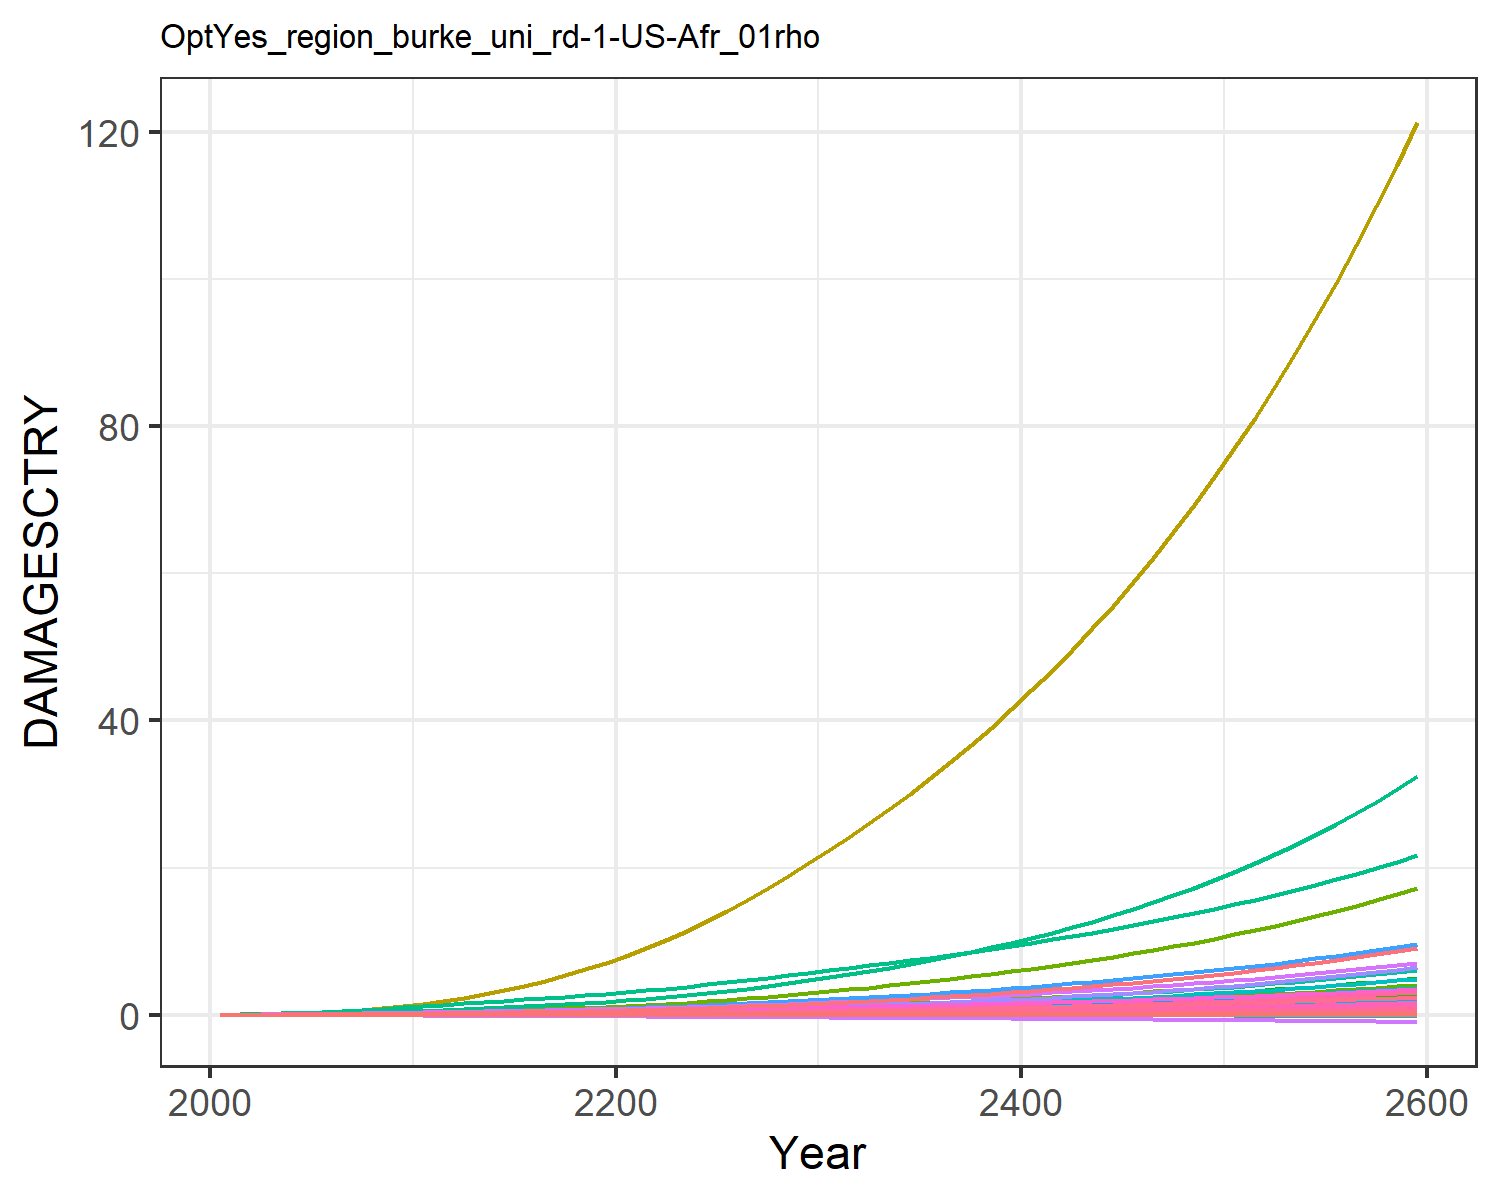

The data file committed next to this chart (first rows):
9.31785260838142e-6, 0.0003608619853795658, 1.0946381900809916e-5, 0.004765314077660638, 0.0018665133772867214, -2.8555077691104798e-5, 0.004069308976660987, -0.0011605177616461034, 7.170073115505463e-5, 1.2427679935976366e-5, -0.0006685173286926385, 7.403306069728318e-5, 0.00010175885351298185, 0.0019734179289593685, -3.319763079162955e-5, 0.0005294688058474064, 6.76897506562309e-5, -2.951047924832515e-5, -0.00022142116662110482, 1.7791280022773245e-5, 0.00014844423762505837, 0.013735724312249, 3.315999472221272e-5, 0.000124818396085883
2.16472145814311e-5, 0.000868, 2.1649259764202948e-5, 0.009596, 0.003492, -4.553207060508807e-5, 0.008101, -0.001717, 0.0001237, 2.8043595277404795e-5, -0.0009388, 0.0001671, 0.0002283, 0.003738, -4.863379622655364e-5, 0.001054, 0.0001227, -4.6062970929213616e-5, -0.0003597, 3.278262664494375e-5, 0.0002824, 0.02563, 6.020241769926983e-5, 0.0002345
4.881791486297468e-5, 0.001826, 3.810879983492775e-5, 0.01709, 0.00598, -7.35008422707763e-5, 0.01251, -0.002513, 0.0002145, 5.8315799375022556e-5, -0.001335, 0.0003435, 0.0004719, 0.007215, -7.161344834778702e-5, 0.001869, 0.0002044, -7.295656576444622e-5, -0.0005898, 5.532213065691592e-5, 0.0004899, 0.04368, 0.0001004, 0.0004498
9.546811629482331e-5, 0.003657, 6.144991784664718e-5, 0.02758, 0.009333, -0.0001084, 0.01816, -0.003415, 0.0003366, 0.0001146, -0.001759, 0.000671, 0.0009225, 0.01257, -9.617875114057304e-5, 0.003005, 0.0003116, -0.0001057, -0.0008805, 8.518791165172019e-5, 0.0007715, 0.06778, 0.0001532, 0.0007793
0.0001643, 0.00635, 9.105643393486775e-5, 0.0409, 0.01335, -0.0001489, 0.0245, -0.004365, 0.0004853, 0.0001945, -0.002185, 0.001137, 0.001559, 0.01997, -0.0001213, 0.00444, 0.0004378, -0.000143, -0.00122, 0.0001205, 0.00111, 0.09641, 0.0002153, 0.001231
0.0002497, 0.009741, 0.0001253, 0.05558, 0.01761, -0.0001924, 0.031, -0.005271, 0.0006491, 0.0002909, -0.002574, 0.001706, 0.002325, 0.02883, -0.0001466, 0.006011, 0.0005709, -0.0001827, -0.001587, 0.0001578, 0.00147, 0.1267, 0.0002807, 0.00177
0.0003446, 0.01371, 0.0001627, 0.07109, 0.02194, -0.0002376, 0.03735, -0.006088, 0.0008174, 0.000398, -0.002916, 0.002349, 0.003176, 0.03876, -0.0001737, 0.007661, 0.0007063, -0.0002241, -0.001967, 0.0001957, 0.001834, 0.1576, 0.0003473, 0.00237
0.0004467, 0.01853, 0.000202, 0.08787, 0.02625, -0.0002831, 0.04369, -0.006822, 0.0009814, 0.0005215, -0.003218, 0.003107, 0.004158, 0.04984, -0.0002035, 0.009433, 0.0008423, -0.0002661, -0.002346, 0.0002335, 0.002195, 0.1883, 0.0004142, 0.003036
0.0005566, 0.02441, 0.0002433, 0.1062, 0.0306, -0.0003288, 0.0502, -0.007508, 0.00114, 0.0006634, -0.003498, 0.004, 0.005289, 0.06229, -0.0002359, 0.01136, 0.0009813, -0.0003086, -0.002725, 0.0002721, 0.002558, 0.2197, 0.0004825, 0.00378
0.0006743, 0.03151, 0.0002867, 0.1265, 0.03503, -0.0003745, 0.05693, -0.008157, 0.001295, 0.0008254, -0.003758, 0.005045, 0.006582, 0.07616, -0.0002706, 0.01346, 0.001124, -0.0003515, -0.003102, 0.0003114, 0.002925, 0.2516, 0.0005525, 0.004601
0.0007938, 0.03898, 0.0003382, 0.1455, 0.03959, -0.0004273, 0.06493, -0.008906, 0.00147, 0.0009819, -0.004058, 0.006091, 0.007834, 0.09077, -0.0003121, 0.01542, 0.001271, -0.0004011, -0.003536, 0.0003521, 0.003302, 0.2848, 0.0006251, 0.005457
0.0009067, 0.04609, 0.000399, 0.1612, 0.04406, -0.0004875, 0.07446, -0.009746, 0.001664, 0.001116, -0.004393, 0.007034, 0.008912, 0.1056, -0.0003623, 0.01701, 0.001417, -0.0004583, -0.004029, 0.0003922, 0.003668, 0.3174, 0.0006968, 0.006311
0.00101, 0.05355, 0.0004675, 0.1782, 0.04879, -0.0005517, 0.08544, -0.01065, 0.001865, 0.001247, -0.004749, 0.007989, 0.009968, 0.1201, -0.0004184, 0.01871, 0.001573, -0.0005194, -0.004552, 0.0004348, 0.004053, 0.3521, 0.0007733, 0.007136
0.001111, 0.06145, 0.0005407, 0.1945, 0.05328, -0.0006158, 0.09697, -0.01151, 0.002061, 0.001377, -0.005069, 0.008967, 0.01101, 0.1352, -0.0004767, 0.02032, 0.001722, -0.0005807, -0.005072, 0.0004754, 0.004417, 0.3854, 0.0008465, 0.00798
0.001211, 0.0698, 0.0006189, 0.2104, 0.05765, -0.0006802, 0.1091, -0.01235, 0.002255, 0.001505, -0.005366, 0.009965, 0.01205, 0.1509, -0.000537, 0.02188, 0.001867, -0.0006424, -0.005592, 0.0005148, 0.004768, 0.4178, 0.0009179, 0.008839
0.00131, 0.07855, 0.0007027, 0.2261, 0.06194, -0.0007452, 0.1219, -0.01317, 0.002447, 0.001631, -0.005647, 0.01098, 0.01306, 0.167, -0.0005992, 0.02341, 0.00201, -0.0007048, -0.006117, 0.0005536, 0.00511, 0.4498, 0.0009881, 0.009709
0.001408, 0.08768, 0.0007926, 0.2419, 0.0662, -0.0008112, 0.1355, -0.014, 0.002641, 0.001754, -0.005916, 0.01201, 0.01406, 0.1837, -0.0006629, 0.02492, 0.002152, -0.000768, -0.006648, 0.0005919, 0.005449, 0.4817, 0.001058, 0.01059
0.001505, 0.09714, 0.0008888, 0.2578, 0.07045, -0.0008781, 0.15, -0.01483, 0.002836, 0.001875, -0.006175, 0.01305, 0.01505, 0.2009, -0.0007281, 0.02643, 0.002293, -0.000832, -0.007186, 0.0006301, 0.005785, 0.5136, 0.001127, 0.01147
0.001601, 0.1069, 0.0009916, 0.2738, 0.07472, -0.0009462, 0.1654, -0.01569, 0.003035, 0.001994, -0.006427, 0.0141, 0.01601, 0.2185, -0.0007945, 0.02795, 0.002434, -0.0008969, -0.007733, 0.0006683, 0.006121, 0.5458, 0.001197, 0.01236
0.001698, 0.1169, 0.001101, 0.2901, 0.07902, -0.001015, 0.1818, -0.01656, 0.003237, 0.00211, -0.006673, 0.01515, 0.01695, 0.2366, -0.000862, 0.02948, 0.002576, -0.0009628, -0.008289, 0.0007066, 0.006458, 0.5782, 0.001266, 0.01325
0.001805, 0.1279, 0.00122, 0.3082, 0.08375, -0.001088, 0.1992, -0.01746, 0.003449, 0.002237, -0.006917, 0.0163, 0.01798, 0.2566, -0.0009323, 0.03119, 0.002731, -0.001031, -0.008872, 0.0007485, 0.006828, 0.6139, 0.001342, 0.01422
0.001925, 0.1402, 0.001349, 0.329, 0.08906, -0.001164, 0.2178, -0.01841, 0.003674, 0.002379, -0.007163, 0.01758, 0.01912, 0.279, -0.001006, 0.03314, 0.002904, -0.001104, -0.009488, 0.0007955, 0.007244, 0.6539, 0.001427, 0.0153
0.002051, 0.1545, 0.001488, 0.3511, 0.09466, -0.001244, 0.2376, -0.01939, 0.003907, 0.002543, -0.007405, 0.01907, 0.02045, 0.303, -0.001082, 0.03521, 0.003086, -0.001178, -0.01013, 0.0008447, 0.007681, 0.6962, 0.001517, 0.01643
0.002183, 0.1701, 0.001636, 0.3744, 0.1005, -0.001325, 0.2586, -0.0204, 0.004149, 0.002717, -0.007643, 0.02068, 0.02186, 0.3284, -0.00116, 0.03739, 0.003275, -0.001255, -0.01078, 0.0008959, 0.008136, 0.7404, 0.001609, 0.0176
0.002319, 0.1868, 0.001793, 0.3988, 0.1066, -0.001409, 0.2808, -0.02144, 0.004398, 0.002898, -0.007878, 0.02237, 0.02332, 0.3551, -0.00124, 0.03966, 0.00347, -0.001334, -0.01146, 0.0009489, 0.008608, 0.7864, 0.001705, 0.01881
0.00246, 0.2046, 0.001961, 0.4243, 0.1129, -0.001495, 0.3043, -0.02252, 0.004654, 0.003085, -0.008109, 0.02415, 0.02483, 0.3831, -0.001322, 0.04201, 0.003671, -0.001414, -0.01215, 0.001004, 0.009095, 0.8342, 0.001804, 0.02005
0.002605, 0.2234, 0.002138, 0.451, 0.1194, -0.001584, 0.3293, -0.02364, 0.004919, 0.003278, -0.008337, 0.02602, 0.02639, 0.4127, -0.001406, 0.04448, 0.00388, -0.001496, -0.01287, 0.00106, 0.0096, 0.884, 0.001907, 0.02134
0.002755, 0.2433, 0.002325, 0.4788, 0.1262, -0.001675, 0.3557, -0.0248, 0.005191, 0.003477, -0.008561, 0.02797, 0.02799, 0.4436, -0.001491, 0.04703, 0.004095, -0.001581, -0.0136, 0.001119, 0.01012, 0.9356, 0.002012, 0.02265
0.002909, 0.2642, 0.002523, 0.5077, 0.1332, -0.001769, 0.3835, -0.02599, 0.005471, 0.00368, -0.008778, 0.03, 0.02964, 0.476, -0.001579, 0.04967, 0.004315, -0.001667, -0.01436, 0.001178, 0.01066, 0.989, 0.00212, 0.024
0.003066, 0.2862, 0.002732, 0.5377, 0.1404, -0.001864, 0.4129, -0.02722, 0.005758, 0.003888, -0.008989, 0.03211, 0.03132, 0.5097, -0.001669, 0.05241, 0.004542, -0.001755, -0.01513, 0.00124, 0.01121, 1.044, 0.002232, 0.02538
0.003221, 0.3088, 0.002946, 0.5679, 0.1475, -0.001959, 0.4429, -0.02843, 0.006041, 0.004094, -0.009172, 0.03424, 0.03298, 0.544, -0.001757, 0.05514, 0.004764, -0.001842, -0.01589, 0.001301, 0.01175, 1.099, 0.002341, 0.02675
0.003373, 0.3315, 0.003163, 0.598, 0.1545, -0.002051, 0.4731, -0.02959, 0.006317, 0.004295, -0.009326, 0.03636, 0.0346, 0.5785, -0.001844, 0.05785, 0.00498, -0.001926, -0.01663, 0.001359, 0.01227, 1.153, 0.002447, 0.02808
0.003526, 0.355, 0.003386, 0.6288, 0.1615, -0.002144, 0.5042, -0.03076, 0.006595, 0.004497, -0.00947, 0.03853, 0.03623, 0.614, -0.00193, 0.06061, 0.005197, -0.002011, -0.01738, 0.001418, 0.0128, 1.207, 0.002554, 0.02942
0.00368, 0.3792, 0.003618, 0.6603, 0.1687, -0.002237, 0.5365, -0.03195, 0.006876, 0.004701, -0.009602, 0.04075, 0.03787, 0.6506, -0.002018, 0.06342, 0.005417, -0.002096, -0.01814, 0.001478, 0.01333, 1.262, 0.002662, 0.03078
0.003837, 0.4043, 0.00386, 0.6928, 0.176, -0.002332, 0.57, -0.03316, 0.007162, 0.004907, -0.009724, 0.04303, 0.03954, 0.6885, -0.002107, 0.06631, 0.005641, -0.002182, -0.01891, 0.001538, 0.01387, 1.319, 0.002771, 0.03215
0.003996, 0.4304, 0.004111, 0.7263, 0.1834, -0.002429, 0.6051, -0.03439, 0.007452, 0.005117, -0.009836, 0.04538, 0.04124, 0.7278, -0.002198, 0.06928, 0.005868, -0.00227, -0.01969, 0.0016, 0.01443, 1.377, 0.002883, 0.03355
0.004157, 0.4575, 0.004373, 0.7609, 0.1911, -0.002528, 0.6416, -0.03566, 0.007749, 0.00533, -0.009937, 0.0478, 0.04296, 0.7685, -0.00229, 0.07234, 0.0061, -0.002359, -0.02049, 0.001663, 0.01499, 1.437, 0.002997, 0.03497
0.004321, 0.4856, 0.004646, 0.7966, 0.199, -0.002629, 0.6797, -0.03695, 0.008051, 0.005547, -0.01003, 0.05029, 0.04471, 0.8108, -0.002385, 0.07549, 0.006337, -0.00245, -0.0213, 0.001728, 0.01556, 1.499, 0.003113, 0.03642
0.004488, 0.5148, 0.004931, 0.8336, 0.207, -0.002732, 0.7196, -0.03828, 0.008359, 0.005768, -0.01011, 0.05287, 0.0465, 0.8548, -0.002481, 0.07873, 0.00658, -0.002542, -0.02213, 0.001793, 0.01615, 1.562, 0.003232, 0.0379
0.004658, 0.5451, 0.005228, 0.8718, 0.2153, -0.002837, 0.7612, -0.03964, 0.008674, 0.005994, -0.01017, 0.05553, 0.04831, 0.9005, -0.002579, 0.08207, 0.006828, -0.002636, -0.02297, 0.001861, 0.01675, 1.627, 0.003354, 0.0394
0.004831, 0.5767, 0.005538, 0.9113, 0.2238, -0.002944, 0.8047, -0.04104, 0.008995, 0.006223, -0.01023, 0.05827, 0.05017, 0.9481, -0.00268, 0.08552, 0.007081, -0.002732, -0.02384, 0.00193, 0.01737, 1.694, 0.003479, 0.04093
0.005007, 0.6095, 0.005861, 0.9523, 0.2325, -0.003054, 0.8501, -0.04247, 0.009324, 0.006458, -0.01026, 0.06111, 0.05206, 0.9976, -0.002784, 0.08907, 0.007341, -0.00283, -0.02473, 0.002, 0.018, 1.764, 0.003606, 0.0425
0.005186, 0.6436, 0.006198, 0.9946, 0.2415, -0.003166, 0.8976, -0.04394, 0.00966, 0.006697, -0.01029, 0.06405, 0.05399, 1.049, -0.002889, 0.09274, 0.007607, -0.00293, -0.02563, 0.002072, 0.01864, 1.835, 0.003737, 0.0441
0.00537, 0.6792, 0.006551, 1.039, 0.2508, -0.003281, 0.9472, -0.04545, 0.01, 0.006941, -0.0103, 0.06708, 0.05597, 1.103, -0.002998, 0.09653, 0.00788, -0.003033, -0.02656, 0.002146, 0.0193, 1.909, 0.003871, 0.04574
0.005556, 0.7161, 0.006918, 1.084, 0.2604, -0.003399, 0.999, -0.047, 0.01035, 0.007191, -0.0103, 0.07022, 0.05798, 1.159, -0.003109, 0.1004, 0.00816, -0.003137, -0.02751, 0.002222, 0.01998, 1.985, 0.004008, 0.04742
0.005747, 0.7546, 0.007302, 1.131, 0.2702, -0.00352, 1.053, -0.04859, 0.01071, 0.007446, -0.01027, 0.07347, 0.06005, 1.217, -0.003223, 0.1045, 0.008446, -0.003244, -0.02848, 0.0023, 0.02067, 2.064, 0.004149, 0.04913
0.005942, 0.7946, 0.007703, 1.18, 0.2803, -0.003644, 1.11, -0.05023, 0.01108, 0.007708, -0.01023, 0.07683, 0.06216, 1.277, -0.003341, 0.1087, 0.008741, -0.003353, -0.02948, 0.00238, 0.02138, 2.145, 0.004293, 0.05089
0.00614, 0.8363, 0.008121, 1.231, 0.2908, -0.003771, 1.169, -0.05191, 0.01146, 0.007976, -0.01017, 0.08031, 0.06432, 1.341, -0.003462, 0.113, 0.009043, -0.003465, -0.03051, 0.002462, 0.02211, 2.229, 0.004441, 0.05269
0.006344, 0.8797, 0.008559, 1.283, 0.3015, -0.003901, 1.231, -0.05364, 0.01185, 0.00825, -0.01009, 0.08393, 0.06654, 1.407, -0.003586, 0.1175, 0.009353, -0.00358, -0.03156, 0.002546, 0.02286, 2.316, 0.004594, 0.05453
0.006551, 0.9249, 0.009015, 1.338, 0.3126, -0.004035, 1.295, -0.05541, 0.01224, 0.00853, -0.00999, 0.08767, 0.06881, 1.475, -0.003713, 0.1221, 0.009672, -0.003697, -0.03263, 0.002632, 0.02363, 2.406, 0.00475, 0.05643
0.006763, 0.972, 0.009493, 1.394, 0.3241, -0.004173, 1.363, -0.05724, 0.01265, 0.008818, -0.009866, 0.09155, 0.07114, 1.547, -0.003844, 0.1269, 0.009999, -0.003817, -0.03374, 0.002721, 0.02442, 2.499, 0.004911, 0.05837
0.006981, 1.021, 0.009992, 1.453, 0.3359, -0.004314, 1.434, -0.05912, 0.01307, 0.009114, -0.009717, 0.09557, 0.07352, 1.622, -0.00398, 0.1318, 0.01034, -0.00394, -0.03488, 0.002812, 0.02523, 2.595, 0.005076, 0.06036
0.007203, 1.072, 0.01051, 1.514, 0.3482, -0.004459, 1.507, -0.06105, 0.0135, 0.009417, -0.009543, 0.09975, 0.07597, 1.7, -0.004119, 0.1369, 0.01068, -0.004067, -0.03604, 0.002905, 0.02606, 2.695, 0.005246, 0.06241
0.00743, 1.126, 0.01106, 1.577, 0.3608, -0.004608, 1.585, -0.06304, 0.01394, 0.009728, -0.009341, 0.1041, 0.07849, 1.782, -0.004262, 0.1422, 0.01104, -0.004196, -0.03724, 0.003002, 0.02691, 2.798, 0.005421, 0.06451
0.007663, 1.181, 0.01163, 1.643, 0.3739, -0.004762, 1.665, -0.06508, 0.01439, 0.01005, -0.009111, 0.1086, 0.08107, 1.867, -0.00441, 0.1477, 0.0114, -0.004329, -0.03848, 0.003101, 0.02779, 2.905, 0.0056, 0.06667
0.007902, 1.239, 0.01222, 1.711, 0.3873, -0.00492, 1.749, -0.06719, 0.01485, 0.01037, -0.00885, 0.1132, 0.08372, 1.956, -0.004562, 0.1534, 0.01178, -0.004466, -0.03975, 0.003203, 0.02869, 3.016, 0.005785, 0.06889
0.008146, 1.3, 0.01284, 1.782, 0.4013, -0.005082, 1.838, -0.06935, 0.01533, 0.01071, -0.008556, 0.1181, 0.08644, 2.049, -0.004719, 0.1593, 0.01217, -0.004606, -0.04105, 0.003307, 0.02962, 3.131, 0.005975, 0.07117
0.008396, 1.363, 0.0135, 1.856, 0.4157, -0.005249, 1.93, -0.07159, 0.01582, 0.01106, -0.008228, 0.1231, 0.08924, 2.146, -0.00488, 0.1654, 0.01257, -0.004749, -0.04239, 0.003415, 0.03058, 3.25, 0.006171, 0.07352
0.008653, 1.428, 0.01418, 1.933, 0.4306, -0.005421, 2.026, -0.07388, 0.01632, 0.01141, -0.007864, 0.1284, 0.09211, 2.248, -0.005047, 0.1717, 0.01298, -0.004897, -0.04377, 0.003526, 0.03156, 3.374, 0.006372, 0.07594
0.008916, 1.497, 0.01489, 2.012, 0.446, -0.005598, 2.126, -0.07625, 0.01684, 0.01178, -0.007462, 0.1338, 0.09507, 2.354, -0.005219, 0.1783, 0.0134, -0.005048, -0.04519, 0.00364, 0.03257, 3.502, 0.00658, 0.07842
